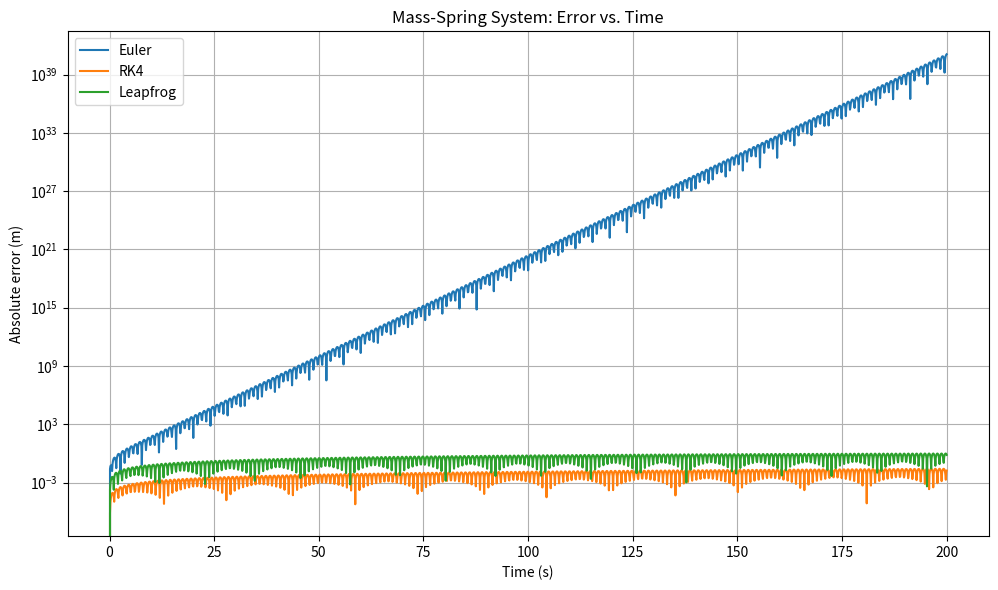

Generate this figure with matplotlib:
import numpy as np
import matplotlib.pyplot as plt

m = 2.0
k = 20.0
x0 = 0.5
v0 = 0.0
t0 = 0.0
t_end = 200.0
dt = 0.1
N = int(t_end / dt)

def f(t, state):
    x, v = state
    dxdt = v
    dvdt = -(k / m) * x
    return np.array([dxdt, dvdt])

def exact_solution(t):
    omega = np.sqrt(k / m)
    return x0 * np.cos(omega * t)

def euler_method(f, t0, state0, dt, N):
    t_values = np.zeros(N + 1)
    states = np.zeros((N + 1, 2))
    t_values[0] = t0
    states[0] = state0
    t = t0
    state = state0.copy()
    for i in range(N):
        state = state + dt * f(t, state)
        t = t + dt
        t_values[i + 1] = t
        states[i + 1] = state
    return t_values, states

def rk4_step(f, t, state, dt):
    k1 = f(t, state)
    k2 = f(t + dt / 2, state + dt * k1 / 2)
    k3 = f(t + dt / 2, state + dt * k2 / 2)
    k4 = f(t + dt, state + dt * k3)
    return state + dt * (k1 + 2*k2 + 2*k3 + k4) / 6

def rk4_method(f, t0, state0, dt, N):
    t_values = np.zeros(N + 1)
    states = np.zeros((N + 1, 2))
    t_values[0] = t0
    states[0] = state0
    t = t0
    state = state0.copy()
    for i in range(N):
        state = rk4_step(f, t, state, dt)
        t = t + dt
        t_values[i + 1] = t
        states[i + 1] = state
    return t_values, states

def leapfrog_method(t0, x0, v0, dt, N):
    t_values = np.zeros(N + 1)
    x_values = np.zeros(N + 1)
    v_values = np.zeros(N + 1)
    t_values[0] = t0
    x_values[0] = x0
    v_values[0] = v0
    x = x0
    v = v0
    t = t0
    a = -(k / m) * x
    for i in range(N):
        v_half = v + (dt / 2) * a
        x = x + dt * v_half
        a_new = -(k / m) * x
        v = v_half + (dt / 2) * a_new
        t = t + dt
        t_values[i + 1] = t
        x_values[i + 1] = x
        v_values[i + 1] = v
        a = a_new
    return t_values, x_values, v_values

state0 = np.array([x0, v0])

t_euler, state_euler = euler_method(f, t0, state0, dt, N)
x_euler = state_euler[:, 0]

t_rk4, state_rk4 = rk4_method(f, t0, state0, dt, N)
x_rk4 = state_rk4[:, 0]

t_leapfrog, x_leapfrog, v_leapfrog = leapfrog_method(t0, x0, v0, dt, N)

x_exact = exact_solution(t_euler)

error_euler = np.abs(x_euler - x_exact)
error_rk4 = np.abs(x_rk4 - x_exact)
error_leapfrog = np.abs(x_leapfrog - x_exact)

plt.figure(figsize=(10, 6))
plt.plot(t_euler, error_euler, label="Euler")
plt.plot(t_rk4, error_rk4, label="RK4")
plt.plot(t_leapfrog, error_leapfrog, label="Leapfrog")
plt.xlabel("Time (s)")
plt.ylabel("Absolute error (m)")
plt.title("Mass-Spring System: Error vs. Time")
plt.legend()
plt.grid(True)
plt.tight_layout()
plt.yscale("log")
plt.show()
